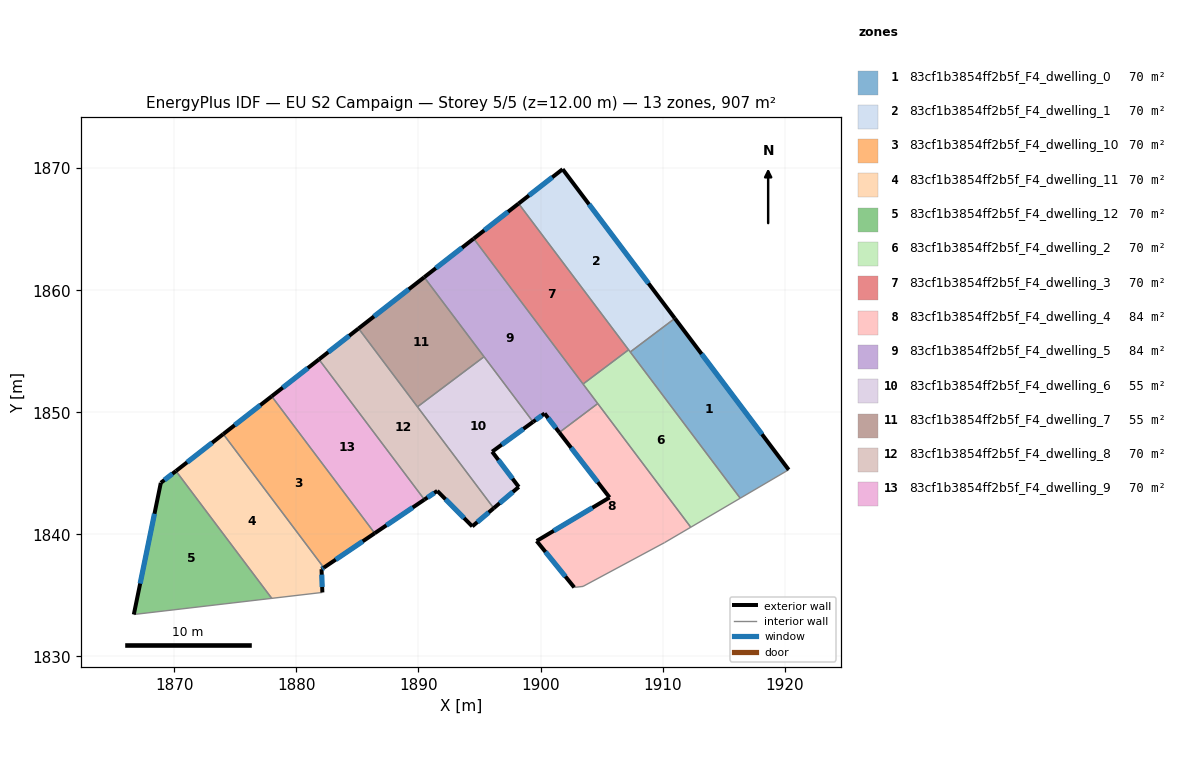
=== STOREY PLAN SPEC (per zone: floor XY polygon, exterior-wall plan segments, windows/doors) ===
zone 1: 83cf1b3854ff2b5f_F4_dwelling_0  (69.8 m²)
  floor: (1911.01, 1857.69) (1920.33, 1845.29) (1916.36, 1842.96) (1907.35, 1854.94)
  exterior wall: (1920.33, 1845.29) – (1911.01, 1857.69)  [15.5 m]
    window: (1918.14, 1848.20) – (1913.20, 1854.78)  [13.1 m²]
  interior walls: 3
zone 2: 83cf1b3854ff2b5f_F4_dwelling_1  (69.8 m²)
  floor: (1901.81, 1869.92) (1911.01, 1857.69) (1907.35, 1854.94) (1898.21, 1867.10)
  exterior wall: (1911.01, 1857.69) – (1901.81, 1869.92)  [15.3 m]
    window: (1908.85, 1860.56) – (1903.97, 1867.05)  [12.9 m²]
  exterior wall: (1901.81, 1869.92) – (1898.21, 1867.10)  [4.6 m]
    window: (1900.96, 1869.25) – (1899.05, 1867.76)  [3.9 m²]
  interior walls: 3
zone 3: 83cf1b3854ff2b5f_F4_dwelling_10  (69.8 m²)
  floor: (1877.98, 1851.31) (1886.42, 1840.09) (1882.24, 1837.27) (1874.01, 1848.22)
  exterior wall: (1882.24, 1837.27) – (1886.42, 1840.09)  [5.0 m]
    window: (1883.22, 1837.93) – (1885.44, 1839.43)  [4.2 m²]
  exterior wall: (1877.98, 1851.31) – (1874.01, 1848.22)  [5.0 m]
    window: (1877.04, 1850.59) – (1874.94, 1848.94)  [4.2 m²]
  interior walls: 2
zone 4: 83cf1b3854ff2b5f_F4_dwelling_11  (69.8 m²)
  floor: (1874.01, 1848.22) (1882.24, 1837.27) (1882.06, 1837.15) (1882.13, 1835.24) (1877.98, 1834.76) (1870.13, 1845.19)
  exterior wall: (1874.01, 1848.22) – (1870.13, 1845.19)  [4.9 m]
    window: (1873.10, 1847.51) – (1871.04, 1845.90)  [4.1 m²]
  exterior wall: (1882.06, 1837.15) – (1882.24, 1837.27)  [0.2 m]
    window: (1882.10, 1837.18) – (1882.20, 1837.24)  [0.2 m²]
  exterior wall: (1882.13, 1835.24) – (1882.06, 1837.15)  [1.9 m]
    window: (1882.11, 1835.69) – (1882.08, 1836.70)  [1.6 m²]
  interior walls: 3
zone 5: 83cf1b3854ff2b5f_F4_dwelling_12  (69.8 m²)
  floor: (1870.13, 1845.19) (1877.98, 1834.76) (1866.68, 1833.43) (1868.89, 1844.22)
  exterior wall: (1868.89, 1844.22) – (1866.68, 1833.43)  [11.0 m]
    window: (1868.37, 1841.69) – (1867.20, 1835.97)  [9.3 m²]
  exterior wall: (1870.13, 1845.19) – (1868.89, 1844.22)  [1.6 m]
    window: (1869.84, 1844.96) – (1869.18, 1844.45)  [1.3 m²]
  interior walls: 2
zone 6: 83cf1b3854ff2b5f_F4_dwelling_2  (69.8 m²)
  floor: (1907.22, 1855.12) (1916.36, 1842.96) (1912.31, 1840.58) (1903.48, 1852.32)
  interior walls: 6
zone 7: 83cf1b3854ff2b5f_F4_dwelling_3  (69.8 m²)
  floor: (1898.21, 1867.10) (1907.22, 1855.12) (1903.48, 1852.32) (1894.53, 1864.23)
  exterior wall: (1898.21, 1867.10) – (1894.53, 1864.23)  [4.7 m]
    window: (1897.34, 1866.43) – (1895.39, 1864.90)  [3.9 m²]
  interior walls: 3
zone 8: 83cf1b3854ff2b5f_F4_dwelling_4  (84.3 m²)
  floor: (1904.69, 1850.72) (1912.31, 1840.58) (1910.17, 1839.33) (1903.48, 1835.74) (1902.76, 1835.65) (1899.68, 1839.46) (1905.66, 1843.02) (1901.54, 1848.35)
  exterior wall: (1905.66, 1843.02) – (1899.68, 1839.46)  [7.0 m]
    window: (1904.25, 1842.18) – (1901.09, 1840.29)  [5.9 m²]
  exterior wall: (1901.54, 1848.35) – (1905.66, 1843.02)  [6.7 m]
    window: (1902.51, 1847.10) – (1904.69, 1844.27)  [5.7 m²]
  exterior wall: (1899.68, 1839.46) – (1902.76, 1835.65)  [4.9 m]
    window: (1900.41, 1838.56) – (1902.04, 1836.55)  [4.1 m²]
  interior walls: 5
zone 9: 83cf1b3854ff2b5f_F4_dwelling_5  (84.3 m²)
  floor: (1894.53, 1864.23) (1904.69, 1850.72) (1901.54, 1848.35) (1900.34, 1849.90) (1899.39, 1849.21) (1890.47, 1861.07)
  exterior wall: (1894.53, 1864.23) – (1890.47, 1861.07)  [5.1 m]
    window: (1893.57, 1863.49) – (1891.43, 1861.81)  [4.3 m²]
  exterior wall: (1900.34, 1849.90) – (1901.54, 1848.35)  [2.0 m]
    window: (1900.62, 1849.54) – (1901.26, 1848.71)  [1.7 m²]
  exterior wall: (1899.39, 1849.21) – (1900.34, 1849.90)  [1.2 m]
    window: (1899.61, 1849.38) – (1900.11, 1849.74)  [1.0 m²]
  interior walls: 5
zone 10: 83cf1b3854ff2b5f_F4_dwelling_6  (55.2 m²)
  floor: (1895.37, 1854.55) (1899.39, 1849.21) (1896.04, 1846.77) (1898.22, 1843.88) (1896.17, 1842.14) (1889.92, 1850.45)
  exterior wall: (1898.22, 1843.88) – (1896.04, 1846.77)  [3.6 m]
    window: (1897.71, 1844.56) – (1896.55, 1846.10)  [3.1 m²]
  exterior wall: (1896.17, 1842.14) – (1898.22, 1843.88)  [2.7 m]
    window: (1896.65, 1842.55) – (1897.74, 1843.48)  [2.3 m²]
  exterior wall: (1896.04, 1846.77) – (1899.39, 1849.21)  [4.1 m]
    window: (1896.82, 1847.35) – (1898.60, 1848.64)  [3.5 m²]
  interior walls: 3
zone 11: 83cf1b3854ff2b5f_F4_dwelling_7  (55.2 m²)
  floor: (1890.47, 1861.07) (1895.37, 1854.55) (1889.92, 1850.45) (1885.09, 1856.87)
  exterior wall: (1890.47, 1861.07) – (1885.09, 1856.87)  [6.8 m]
    window: (1889.21, 1860.08) – (1886.36, 1857.85)  [5.8 m²]
  interior walls: 3
zone 12: 83cf1b3854ff2b5f_F4_dwelling_8  (69.8 m²)
  floor: (1885.09, 1856.87) (1896.17, 1842.14) (1894.41, 1840.65) (1891.54, 1843.56) (1890.49, 1842.85) (1881.85, 1854.33)
  exterior wall: (1885.09, 1856.87) – (1881.85, 1854.33)  [4.1 m]
    window: (1884.33, 1856.27) – (1882.61, 1854.93)  [3.5 m²]
  exterior wall: (1894.41, 1840.65) – (1896.17, 1842.14)  [2.3 m]
    window: (1894.82, 1841.00) – (1895.75, 1841.79)  [1.9 m²]
  exterior wall: (1891.54, 1843.56) – (1894.41, 1840.65)  [4.1 m]
    window: (1892.22, 1842.88) – (1893.74, 1841.34)  [3.4 m²]
  exterior wall: (1890.49, 1842.85) – (1891.54, 1843.56)  [1.3 m]
    window: (1890.74, 1843.02) – (1891.29, 1843.39)  [1.1 m²]
  interior walls: 3
zone 13: 83cf1b3854ff2b5f_F4_dwelling_9  (69.8 m²)
  floor: (1881.85, 1854.33) (1890.49, 1842.85) (1886.42, 1840.09) (1877.98, 1851.31)
  exterior wall: (1886.42, 1840.09) – (1890.49, 1842.85)  [4.9 m]
    window: (1887.37, 1840.74) – (1889.53, 1842.20)  [4.1 m²]
  exterior wall: (1881.85, 1854.33) – (1877.98, 1851.31)  [4.9 m]
    window: (1880.94, 1853.62) – (1878.89, 1852.02)  [4.1 m²]
  interior walls: 2

=== DERIVED (storey summary) ===
Building: EU S2 Campaign
Storey: 5 of 5  (floor level z = 12.00 m)
Storey gross floor area: 906.9 m²
Zones on this storey: 13
  - 83cf1b3854ff2b5f_F4_dwelling_0: floor 69.8 m²; exterior wall 15.5 m (46.5 m²); 1 window(s) 13.1 m²; WWR 28.1%
  - 83cf1b3854ff2b5f_F4_dwelling_1: floor 69.8 m²; exterior wall 19.9 m (59.6 m²); 2 window(s) 16.8 m²; WWR 28.1%
  - 83cf1b3854ff2b5f_F4_dwelling_10: floor 69.8 m²; exterior wall 10.1 m (30.2 m²); 2 window(s) 8.5 m²; WWR 28.1%
  - 83cf1b3854ff2b5f_F4_dwelling_11: floor 69.8 m²; exterior wall 7.0 m (21.1 m²); 3 window(s) 5.9 m²; WWR 28.1%
  - 83cf1b3854ff2b5f_F4_dwelling_12: floor 69.8 m²; exterior wall 12.6 m (37.8 m²); 2 window(s) 10.6 m²; WWR 28.1%
  - 83cf1b3854ff2b5f_F4_dwelling_2: floor 69.8 m²
  - 83cf1b3854ff2b5f_F4_dwelling_3: floor 69.8 m²; exterior wall 4.7 m (14.0 m²); 1 window(s) 3.9 m²; WWR 28.1%
  - 83cf1b3854ff2b5f_F4_dwelling_4: floor 84.3 m²; exterior wall 18.6 m (55.7 m²); 3 window(s) 15.7 m²; WWR 28.1%
  - 83cf1b3854ff2b5f_F4_dwelling_5: floor 84.3 m²; exterior wall 8.3 m (24.8 m²); 3 window(s) 7.0 m²; WWR 28.1%
  - 83cf1b3854ff2b5f_F4_dwelling_6: floor 55.2 m²; exterior wall 10.5 m (31.4 m²); 3 window(s) 8.8 m²; WWR 28.1%
  - 83cf1b3854ff2b5f_F4_dwelling_7: floor 55.2 m²; exterior wall 6.8 m (20.5 m²); 1 window(s) 5.8 m²; WWR 28.1%
  - 83cf1b3854ff2b5f_F4_dwelling_8: floor 69.8 m²; exterior wall 11.8 m (35.3 m²); 4 window(s) 9.9 m²; WWR 28.1%
  - 83cf1b3854ff2b5f_F4_dwelling_9: floor 69.8 m²; exterior wall 9.8 m (29.5 m²); 2 window(s) 8.3 m²; WWR 28.1%
Zone adjacency (shared interzone walls):
  - 83cf1b3854ff2b5f_F4_dwelling_0 ↔ 83cf1b3854ff2b5f_F4_dwelling_1
  - 83cf1b3854ff2b5f_F4_dwelling_0 ↔ 83cf1b3854ff2b5f_F4_dwelling_2
  - 83cf1b3854ff2b5f_F4_dwelling_1 ↔ 83cf1b3854ff2b5f_F4_dwelling_2
  - 83cf1b3854ff2b5f_F4_dwelling_1 ↔ 83cf1b3854ff2b5f_F4_dwelling_3
  - 83cf1b3854ff2b5f_F4_dwelling_10 ↔ 83cf1b3854ff2b5f_F4_dwelling_11
  - 83cf1b3854ff2b5f_F4_dwelling_10 ↔ 83cf1b3854ff2b5f_F4_dwelling_9
  - 83cf1b3854ff2b5f_F4_dwelling_11 ↔ 83cf1b3854ff2b5f_F4_dwelling_12
  - 83cf1b3854ff2b5f_F4_dwelling_2 ↔ 83cf1b3854ff2b5f_F4_dwelling_3
  - 83cf1b3854ff2b5f_F4_dwelling_2 ↔ 83cf1b3854ff2b5f_F4_dwelling_4
  - 83cf1b3854ff2b5f_F4_dwelling_2 ↔ 83cf1b3854ff2b5f_F4_dwelling_5
  - 83cf1b3854ff2b5f_F4_dwelling_3 ↔ 83cf1b3854ff2b5f_F4_dwelling_5
  - 83cf1b3854ff2b5f_F4_dwelling_4 ↔ 83cf1b3854ff2b5f_F4_dwelling_5
  - 83cf1b3854ff2b5f_F4_dwelling_5 ↔ 83cf1b3854ff2b5f_F4_dwelling_6
  - 83cf1b3854ff2b5f_F4_dwelling_5 ↔ 83cf1b3854ff2b5f_F4_dwelling_7
  - 83cf1b3854ff2b5f_F4_dwelling_6 ↔ 83cf1b3854ff2b5f_F4_dwelling_7
  - 83cf1b3854ff2b5f_F4_dwelling_6 ↔ 83cf1b3854ff2b5f_F4_dwelling_8
  - 83cf1b3854ff2b5f_F4_dwelling_7 ↔ 83cf1b3854ff2b5f_F4_dwelling_8
  - 83cf1b3854ff2b5f_F4_dwelling_8 ↔ 83cf1b3854ff2b5f_F4_dwelling_9